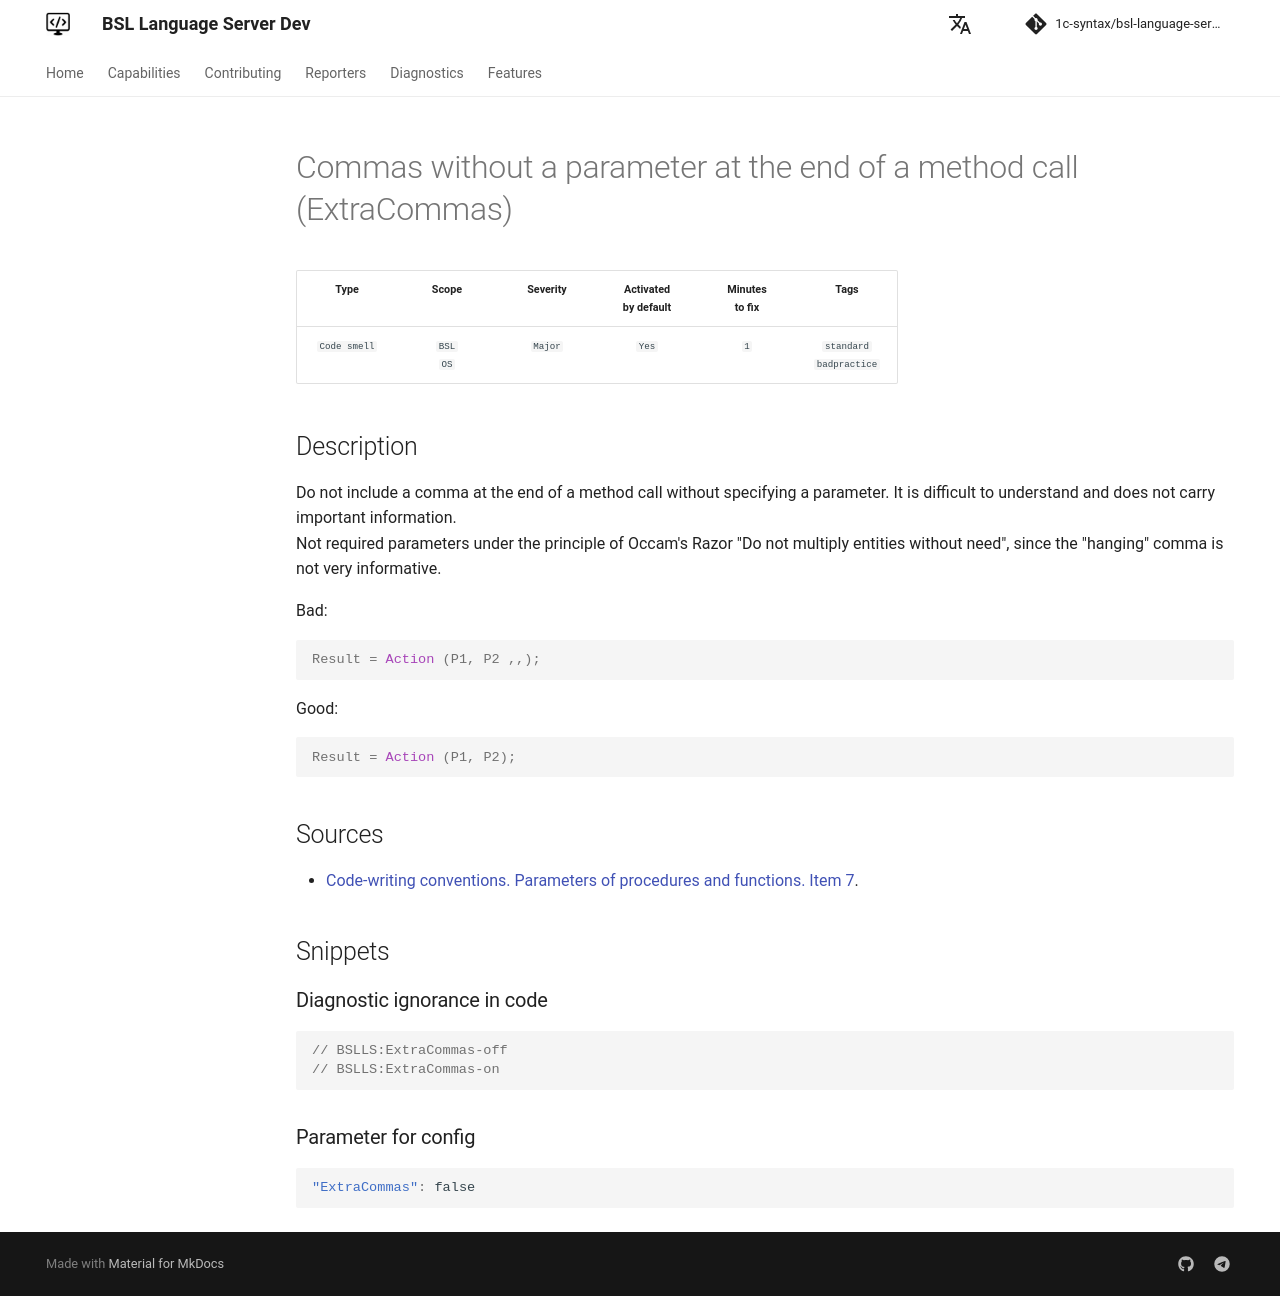

repository: 1c-syntax/bsl-language-server · page: dev/en/diagnostics/ExtraCommas/index.html · generator: mkdocs

# Commas without a parameter at the end of a method call (ExtraCommas)

<!-- Блоки выше заполняются автоматически, не трогать -->
## Description

Do not include a comma at the end of a method call without specifying a parameter. It is difficult to understand and does not carry important information.  
Not required parameters under the principle of Occam's Razor "Do not multiply entities without need", since the "hanging" comma is not very informative.

Bad:

```bsl
Result = Action (P1, P2 ,,);
```

Good:

```bsl
Result = Action (P1, P2);
```

## Sources

* [Code-writing conventions. Parameters of procedures and functions. Item 7](https://its.1c.ru/db/v8std#content:640:hdoc).
